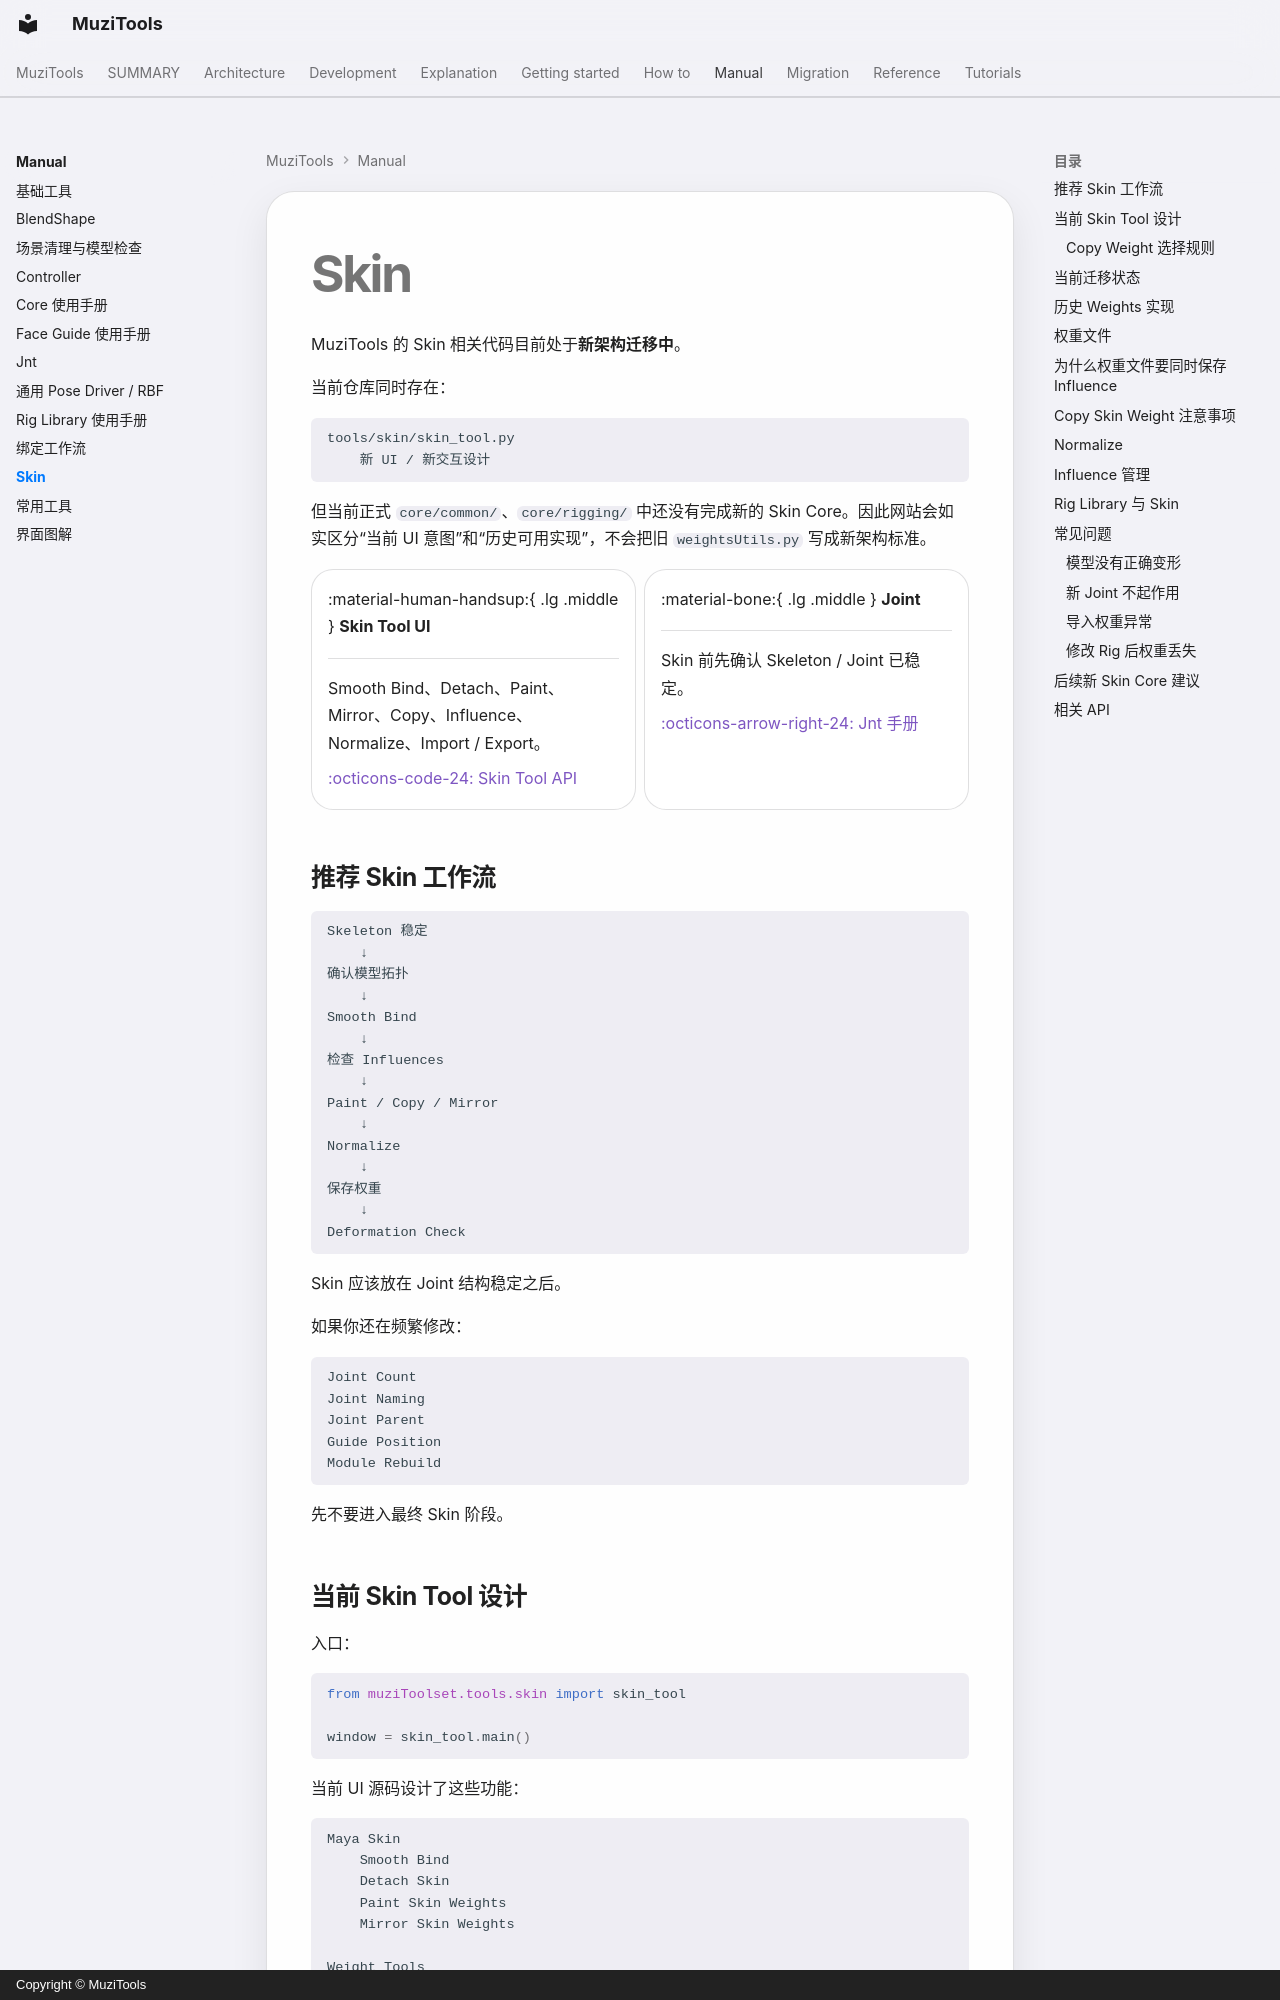

repository: MuZiMuZi/muziToolset · page: manual/skin/index.html · generator: mkdocs · copyright: Copyright © MuziTools

# Skin

MuziTools 的 Skin 相关代码目前处于**新架构迁移中**。

当前仓库同时存在：

```text
tools/skin/skin_tool.py
    新 UI / 新交互设计
```

但当前正式 `core/common/`、`core/rigging/` 中还没有完成新的 Skin Core。因此网站会如实区分“当前 UI 意图”和“历史可用实现”，不会把旧 `weightsUtils.py` 写成新架构标准。

<div class="grid cards" markdown>

-   :material-human-handsup:{ .lg .middle } **Skin Tool UI**

    ---

    Smooth Bind、Detach、Paint、Mirror、Copy、Influence、Normalize、Import / Export。

    [:octicons-code-24: Skin Tool API](../reference/tools/skin/skin_tool.md)

-   :material-bone:{ .lg .middle } **Joint**

    ---

    Skin 前先确认 Skeleton / Joint 已稳定。

    [:octicons-arrow-right-24: Jnt 手册](jnt.md)

</div>

## 推荐 Skin 工作流

```text
Skeleton 稳定
    ↓
确认模型拓扑
    ↓
Smooth Bind
    ↓
检查 Influences
    ↓
Paint / Copy / Mirror
    ↓
Normalize
    ↓
保存权重
    ↓
Deformation Check
```

Skin 应该放在 Joint 结构稳定之后。

如果你还在频繁修改：

```text
Joint Count
Joint Naming
Joint Parent
Guide Position
Module Rebuild
```

先不要进入最终 Skin 阶段。
